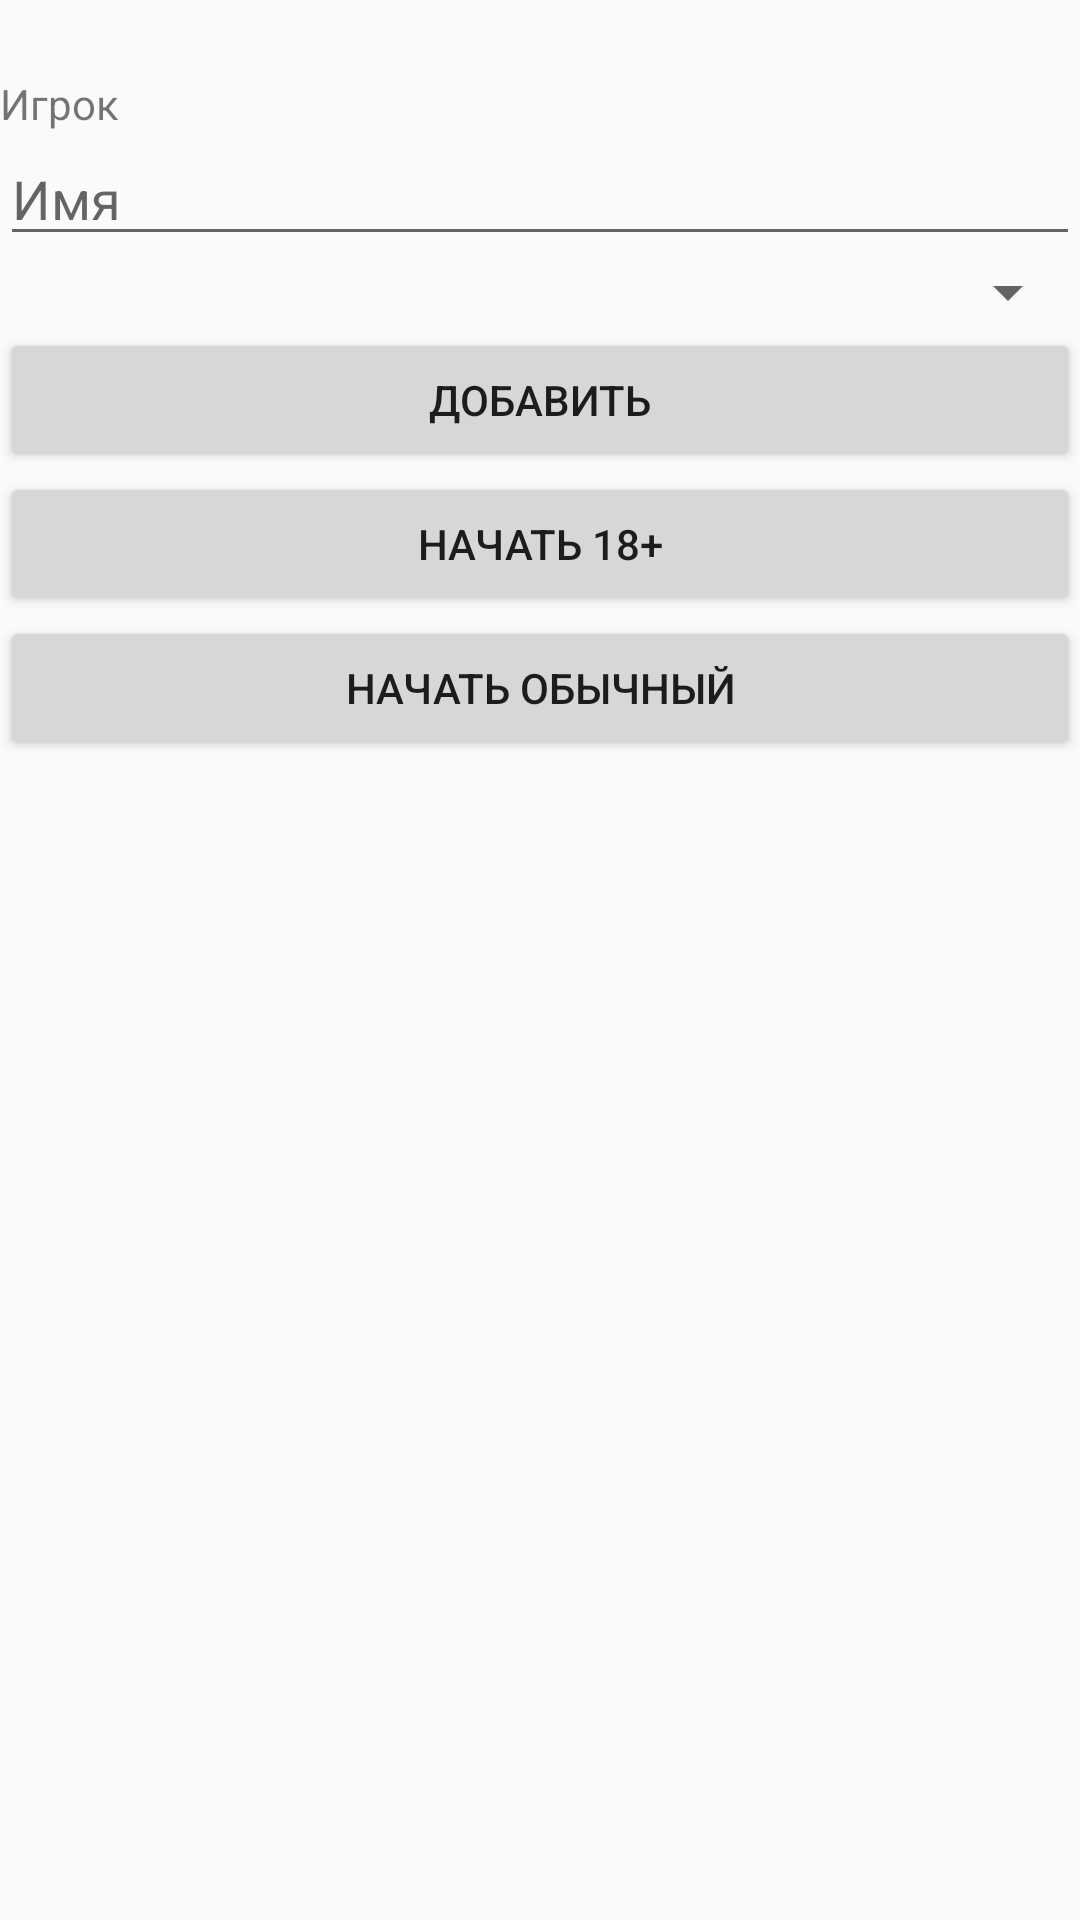

The Android layout XML behind this screen, and the referenced resources:
<!-- AndroidManifest.xml: application theme Theme.AppCompat.Light -->
<!-- res/layout/activity_create_players.xml -->
<?xml version="1.0" encoding="utf-8"?>
<LinearLayout xmlns:android="http://schemas.android.com/apk/res/android"
    xmlns:app="http://schemas.android.com/apk/res-auto"
    xmlns:tools="http://schemas.android.com/tools"
    android:id="@+id/main"
    android:layout_width="match_parent"
    android:layout_height="match_parent"
    android:orientation="vertical"
    android:layout_margin="10dp">

    <TextView
        android:id="@+id/textView"
        android:layout_width="match_parent"
        android:layout_height="wrap_content"
        android:paddingTop="25dp"
        android:text="Игрок" />

    <com.google.android.material.textfield.TextInputEditText
        android:id="@+id/playerName"
        android:layout_width="match_parent"
        android:layout_height="wrap_content"
        android:hint="Имя" />

    <Spinner
        android:id="@+id/playersex"
        android:layout_width="match_parent"
        android:layout_height="wrap_content"
        android:autofillHints="Пол"
        android:paddingBottom="15dp" />

    <Button
        android:id="@+id/addPair"
        android:layout_width="match_parent"
        android:layout_height="wrap_content"
        android:onClick="addPlayer"
        android:text="Добавить" />

    <Button
        android:id="@+id/start_18"
        android:layout_width="match_parent"
        android:layout_height="wrap_content"
        android:onClick="start18"
        android:text="Начать 18+" />

    <Button
        android:id="@+id/start_simple"
        android:layout_width="match_parent"
        android:layout_height="wrap_content"
        android:onClick="startSimple"
        android:text="Начать обычный" />

    <androidx.recyclerview.widget.RecyclerView
        android:id="@+id/pairsList"
        android:layout_width="match_parent"
        android:layout_height="match_parent" />
</LinearLayout>
<!-- resources referenced by this layout -->
<resources>

</resources>
